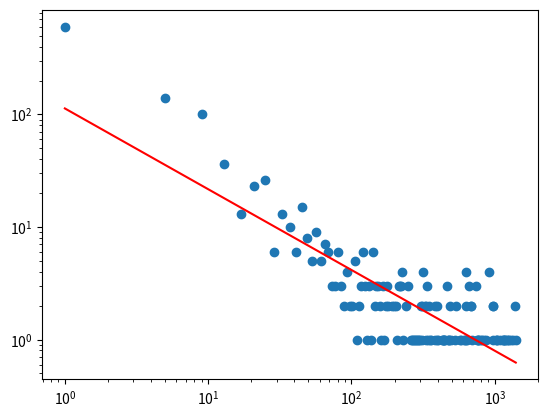

Reproduce this figure in Python.
import numpy as np
import matplotlib.pyplot as plt
from scipy import stats

fig = plt.figure()
N = 101
czas = 5000
z = np.zeros((N, N))
stos = []
coile = 1
xsr = int(N / 2)
ysr = int(N / 2)
trace = {}
for it in range(0, czas):
    lawina_size = 0
    lawina_index = set()
    z[xsr][ysr] += 1
    if z[xsr][ysr] > 4:
        stos.append([xsr, ysr])
    while stos:
        x = stos[-1][0]
        y = stos[-1][1]
        if (x, y) not in lawina_index:
            lawina_size += 1
            lawina_index.add((x, y))

        z[x][y] -= 4
        if x + 1 < N:
            z[x + 1][y] += 1
        if x > 0:
            z[x - 1][y] += 1
        if y + 1 < N:
            z[x][y + 1] += 1
        if y > 0:
            z[x][y - 1] += 1
        if z[x][y] <= 4:
            stos.pop()

        if x + 1 < N and z[x + 1][y] > 4 and ([x + 1, y] not in stos):
            stos.append([x + 1, y])
        if x > 0 and z[x - 1][y] > 4 and ([x - 1, y] not in stos):
            stos.append([x - 1, y])
        if y + 1 < N and z[x][y + 1] > 4 and ([x, y + 1] not in stos):
            stos.append([x, y + 1])
        if y > 0 and z[x][y - 1] > 4 and ([x, y - 1] not in stos):
            stos.append([x, y - 1])
    if lawina_size != 0:
        if lawina_size in trace:
            trace[lawina_size] += 1
        else:
            trace[lawina_size] = 1
    # if it % coile == 0:
    #     nStr = str(it)
    #     nStr = nStr.rjust(6,'0')
    #     ax = fig.add_subplot(111)
    #     ax.set_title('Height of the Sandpile')
    #     cax = ax.imshow(z, interpolation='nearest')
    #     cax.set_clim(vmin=0, vmax=6)
    #     cbar = fig.colorbar(cax, ticks=[0,2,4], orientation='vertical')
    #     fig.savefig('Ewolucja'+nStr+'.png')
    #     plt.clf()
x, y = zip(*sorted(trace.items()))
slope, intercept, r_value, p_value, std_err = stats.linregress(np.log(x),np.log(y))
y_pred = np.exp(slope * np.log(np.array(x)) + intercept)
plt.plot(x, y, linestyle='none', marker='o')
plt.plot(x, y_pred, color='red', label=f'Linia: y = {slope:.2f}x + {intercept:.2f}')
plt.xscale('log')
plt.yscale('log')
plt.show()
# przyciac dla wszystkich x < 100